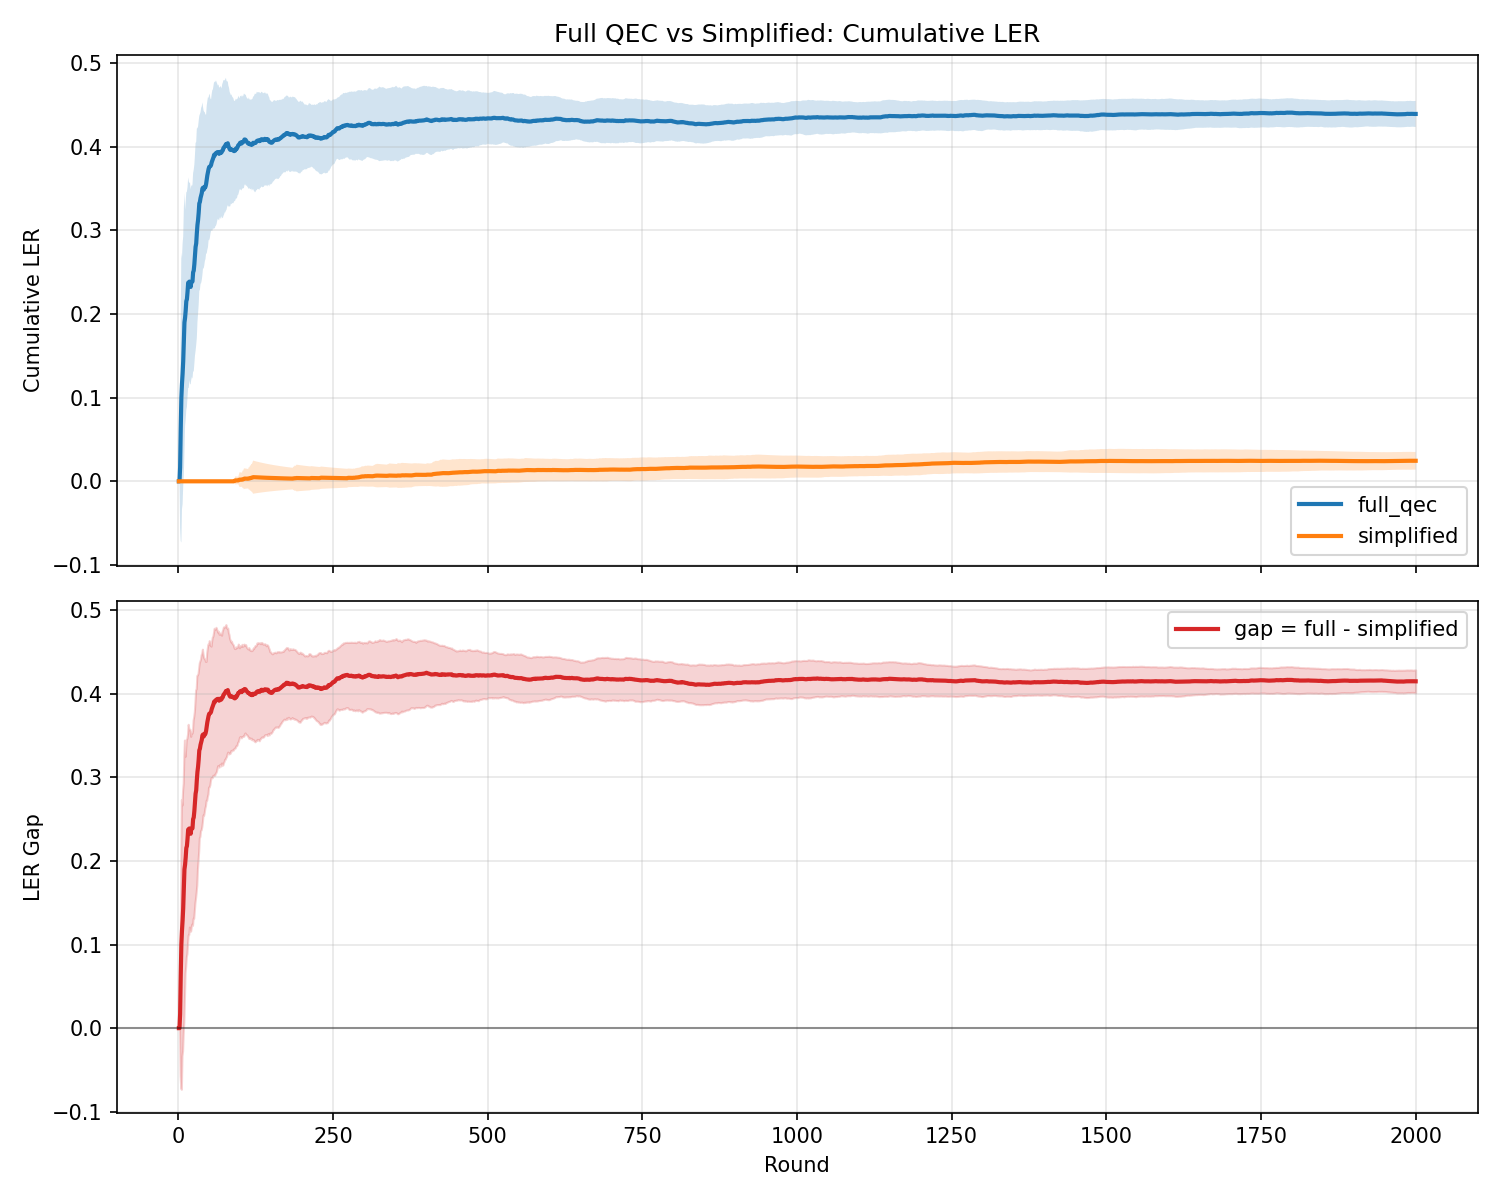

The data file committed next to this chart (first rows):
round, full_mean, full_std, simplified_mean, simplified_std, gap_mean, gap_std
1, 0.0, 0.0, 0.0, 0.0, 0.0, 0.0
2, 0.0, 0.0, 0.0, 0.0, 0.0, 0.0
3, 0.01667, 0.07265, 0.0, 0.0, 0.01667, 0.07265
4, 0.0625, 0.134, 0.0, 0.0, 0.0625, 0.134
5, 0.1, 0.1732, 0.0, 0.0, 0.1, 0.1732
6, 0.1167, 0.15, 0.0, 0.0, 0.1167, 0.15
7, 0.1286, 0.1558, 0.0, 0.0, 0.1286, 0.1558
8, 0.1437, 0.1493, 0.0, 0.0, 0.1437, 0.1493
9, 0.1667, 0.1591, 0.0, 0.0, 0.1667, 0.1591
10, 0.19, 0.1546, 0.0, 0.0, 0.19, 0.1546
11, 0.1955, 0.1294, 0.0, 0.0, 0.1955, 0.1294
12, 0.2042, 0.1304, 0.0, 0.0, 0.2042, 0.1304
13, 0.2154, 0.1301, 0.0, 0.0, 0.2154, 0.1301
14, 0.2179, 0.1287, 0.0, 0.0, 0.2179, 0.1287
15, 0.2267, 0.1254, 0.0, 0.0, 0.2267, 0.1254
16, 0.2375, 0.1259, 0.0, 0.0, 0.2375, 0.1259
17, 0.2353, 0.1234, 0.0, 0.0, 0.2353, 0.1234
18, 0.2389, 0.118, 0.0, 0.0, 0.2389, 0.118
19, 0.2368, 0.1206, 0.0, 0.0, 0.2368, 0.1206
20, 0.2325, 0.1165, 0.0, 0.0, 0.2325, 0.1165
21, 0.2381, 0.1166, 0.0, 0.0, 0.2381, 0.1166
22, 0.2386, 0.114, 0.0, 0.0, 0.2386, 0.114
23, 0.2391, 0.1163, 0.0, 0.0, 0.2391, 0.1163
24, 0.25, 0.1186, 0.0, 0.0, 0.25, 0.1186
25, 0.252, 0.1207, 0.0, 0.0, 0.252, 0.1207
26, 0.2596, 0.1191, 0.0, 0.0, 0.2596, 0.1191
27, 0.2704, 0.1201, 0.0, 0.0, 0.2704, 0.1201
28, 0.2804, 0.1244, 0.0, 0.0, 0.2804, 0.1244
29, 0.2845, 0.1214, 0.0, 0.0, 0.2845, 0.1214
30, 0.2967, 0.1251, 0.0, 0.0, 0.2967, 0.1251
31, 0.3065, 0.1161, 0.0, 0.0, 0.3065, 0.1161
32, 0.3125, 0.1118, 0.0, 0.0, 0.3125, 0.1118
33, 0.3212, 0.1098, 0.0, 0.0, 0.3212, 0.1098
34, 0.3324, 0.1049, 0.0, 0.0, 0.3324, 0.1049
35, 0.3343, 0.105, 0.0, 0.0, 0.3343, 0.105
36, 0.3389, 0.1027, 0.0, 0.0, 0.3389, 0.1027
37, 0.3419, 0.1048, 0.0, 0.0, 0.3419, 0.1048
38, 0.3447, 0.1039, 0.0, 0.0, 0.3447, 0.1039
39, 0.35, 0.1033, 0.0, 0.0, 0.35, 0.1033
40, 0.3512, 0.09633, 0.0, 0.0, 0.3512, 0.09633
41, 0.3488, 0.09449, 0.0, 0.0, 0.3488, 0.09449
42, 0.35, 0.09194, 0.0, 0.0, 0.35, 0.09194
43, 0.3523, 0.08894, 0.0, 0.0, 0.3523, 0.08894
44, 0.3523, 0.08639, 0.0, 0.0, 0.3523, 0.08639
45, 0.3556, 0.08315, 0.0, 0.0, 0.3556, 0.08315
46, 0.3609, 0.08841, 0.0, 0.0, 0.3609, 0.08841
47, 0.366, 0.0889, 0.0, 0.0, 0.366, 0.0889
48, 0.3698, 0.08982, 0.0, 0.0, 0.3698, 0.08982
49, 0.3735, 0.08515, 0.0, 0.0, 0.3735, 0.08515
50, 0.376, 0.08754, 0.0, 0.0, 0.376, 0.08754
51, 0.3765, 0.0856, 0.0, 0.0, 0.3765, 0.0856
52, 0.3769, 0.081, 0.0, 0.0, 0.3769, 0.081
53, 0.3783, 0.07859, 0.0, 0.0, 0.3783, 0.07859
54, 0.3815, 0.08165, 0.0, 0.0, 0.3815, 0.08165
55, 0.3836, 0.08409, 0.0, 0.0, 0.3836, 0.08409
56, 0.3857, 0.08326, 0.0, 0.0, 0.3857, 0.08326
57, 0.3877, 0.08575, 0.0, 0.0, 0.3877, 0.08575
58, 0.3905, 0.08779, 0.0, 0.0, 0.3905, 0.08779
59, 0.3898, 0.08725, 0.0, 0.0, 0.3898, 0.08725
60, 0.3917, 0.08652, 0.0, 0.0, 0.3917, 0.08652
... 1,940 more rows
